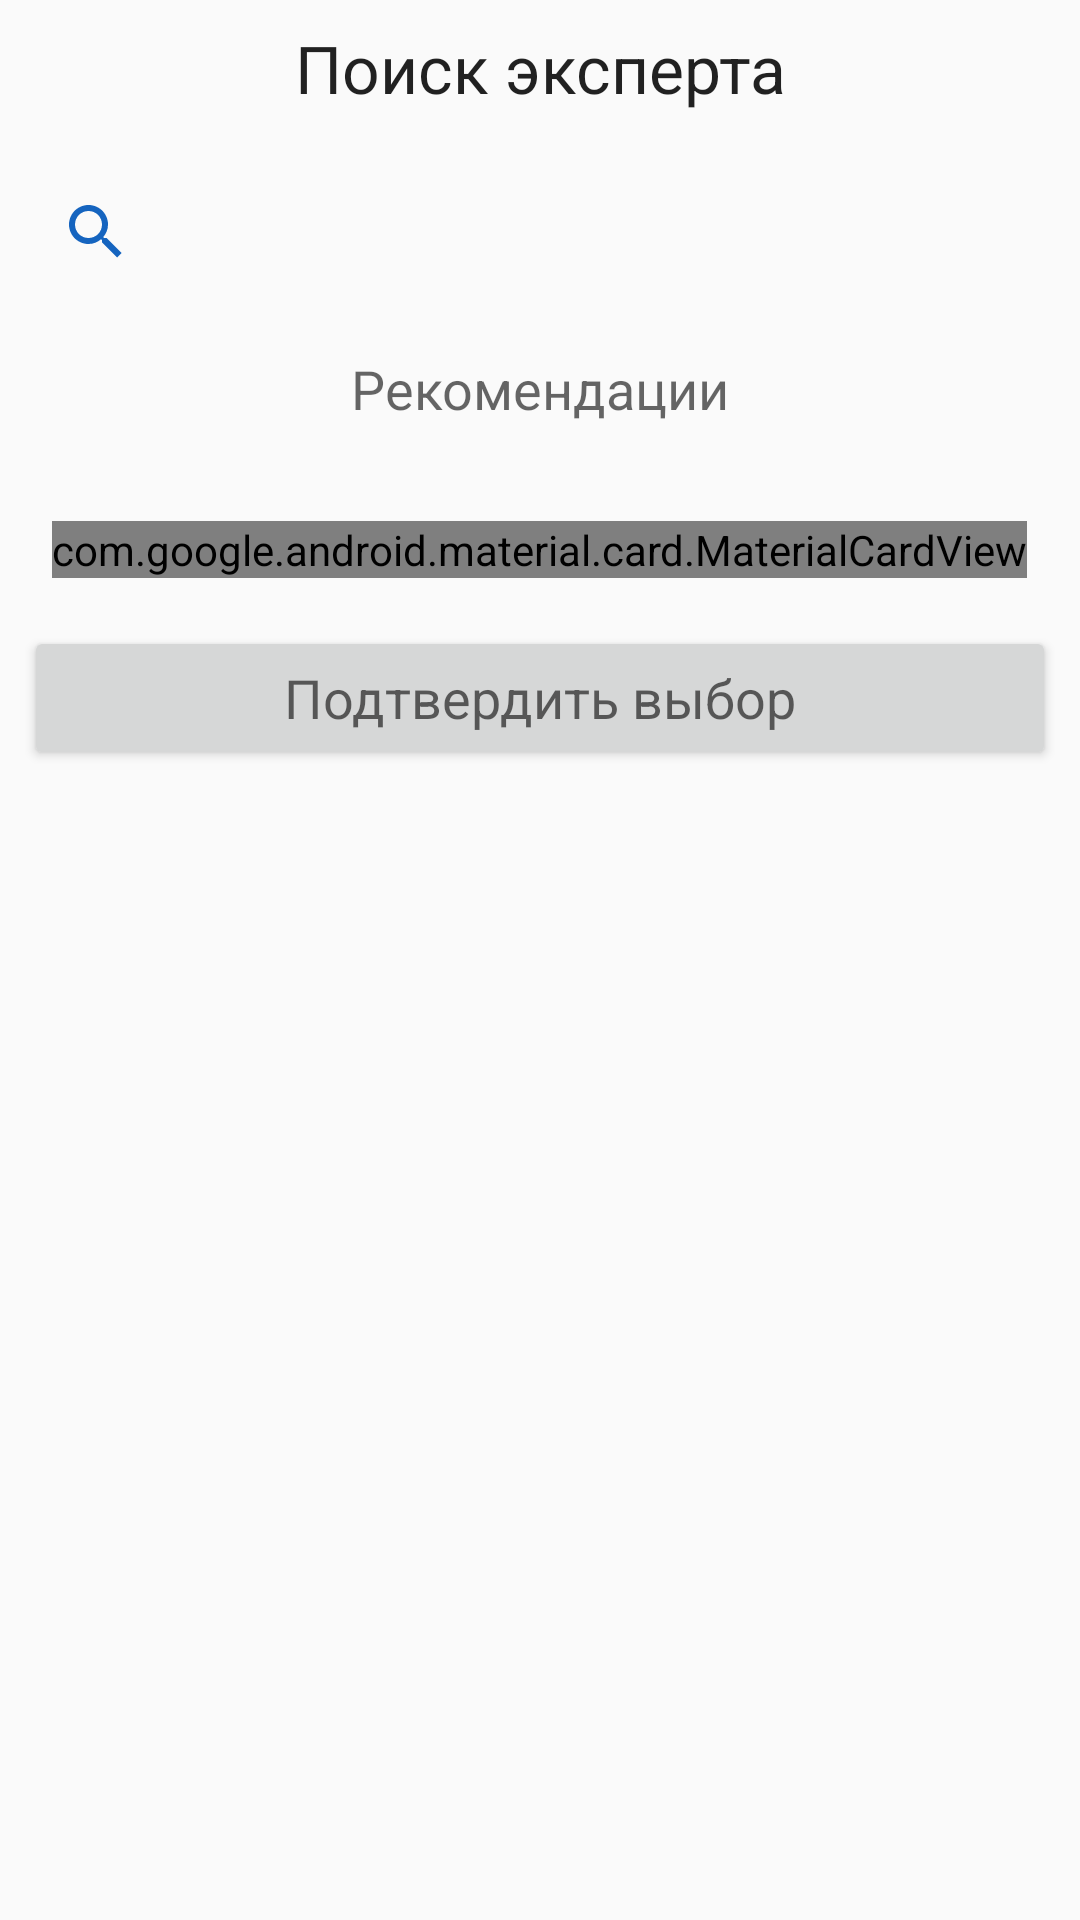

Write the Android layout XML for this screen, with the resource values it uses.
<!-- AndroidManifest.xml: application theme AppTheme -->
<!-- res/layout/search_for_experts_fragment.xml -->
<?xml version="1.0" encoding="utf-8"?>
<LinearLayout xmlns:android="http://schemas.android.com/apk/res/android"
    xmlns:app="http://schemas.android.com/apk/res-auto"
    xmlns:tools="http://schemas.android.com/tools"
    android:layout_width="match_parent"
    android:layout_height="match_parent"
    android:orientation="vertical">

    <TextView
        android:layout_width="match_parent"
        android:layout_height="wrap_content"
        android:layout_margin="@dimen/margin_medium"
        android:gravity="center"
        android:text="@string/caption_for_expert_selection"
        android:textAppearance="@style/TextAppearance.AppCompat.Large" />

    <androidx.appcompat.widget.SearchView
        android:id="@+id/search_for_experts"
        android:layout_width="match_parent"
        android:layout_height="wrap_content"
        android:layout_margin="@dimen/margin_medium" />


    <TextView
        android:layout_width="match_parent"
        android:layout_height="wrap_content"
        android:layout_margin="@dimen/margin_medium"
        android:gravity="center"
        android:text="@string/recommendations"
        android:textAppearance="@style/TextAppearance.AppCompat.Medium" />

    <androidx.recyclerview.widget.RecyclerView
        android:id="@+id/expert_selection_recycler"
        android:layout_width="match_parent"
        android:layout_height="wrap_content"
        android:layout_margin="@dimen/margin_medium" />

    <com.google.android.material.card.MaterialCardView
        android:layout_width="wrap_content"
        android:layout_height="wrap_content"
        android:layout_gravity="center"
        android:layout_margin="@dimen/margin_medium"
        app:cardCornerRadius="@dimen/card_corner_radius"
        app:cardElevation="4dp"
        app:strokeColor="#A8A8A8"
        app:strokeWidth="1dp">

        <LinearLayout
            android:layout_width="match_parent"
            android:layout_height="match_parent"
            android:orientation="vertical">

            <ImageView
                android:id="@+id/selected_expert_photo"
                android:layout_width="wrap_content"
                android:layout_height="wrap_content"
                android:layout_gravity="center"
                android:layout_margin="@dimen/margin_medium"
                android:src="@mipmap/ic_launcher"
                tools:ignore="ContentDescription" />

            <TextView
                android:id="@+id/selected_expert_name"
                android:layout_width="wrap_content"
                android:layout_height="wrap_content"
                android:layout_margin="@dimen/margin_medium"

                android:gravity="center"
                android:textAppearance="@style/TextAppearance.AppCompat.Body1"
                tools:text="Евтушенко Максим Евгеньевич" />
        </LinearLayout>
    </com.google.android.material.card.MaterialCardView>

    <androidx.appcompat.widget.AppCompatButton
        android:id="@+id/pick_time_button"
        android:layout_width="match_parent"
        android:layout_height="wrap_content"
        android:layout_margin="@dimen/margin_medium"
        android:text="@string/confirm_selection_button"
        android:textAppearance="@style/TextAppearance.AppCompat.Medium" />


</LinearLayout>
<!-- resources referenced by this layout -->
<resources>
  <dimen name="margin_medium">8dp</dimen>
  <string name="caption_for_expert_selection">Поиск эксперта</string>
  <string name="confirm_selection_button">Подтвердить выбор</string>
  <string name="recommendations">Рекомендации</string>
  <style name="AppTheme" parent="Theme.AppCompat.Light.NoActionBar">
          
          <item name="colorPrimary">@color/primaryColor</item>
          <item name="colorPrimaryDark">@color/primaryDarkColor</item>
          <item name="colorAccent">@color/primaryLightColor</item>
          <item name="colorControlNormal">@color/primaryLightColor</item>
          <item name="actionMenuTextColor">@color/white</item>
          <item name="colorControlActivated">@color/primaryLightColor</item>
  
      </style>
  <color name="primaryColor">#1564bf</color>
  <color name="primaryDarkColor">#003b8e</color>
  <color name="primaryLightColor">#1564bf</color>
  <color name="white">#ffffff</color>
</resources>
